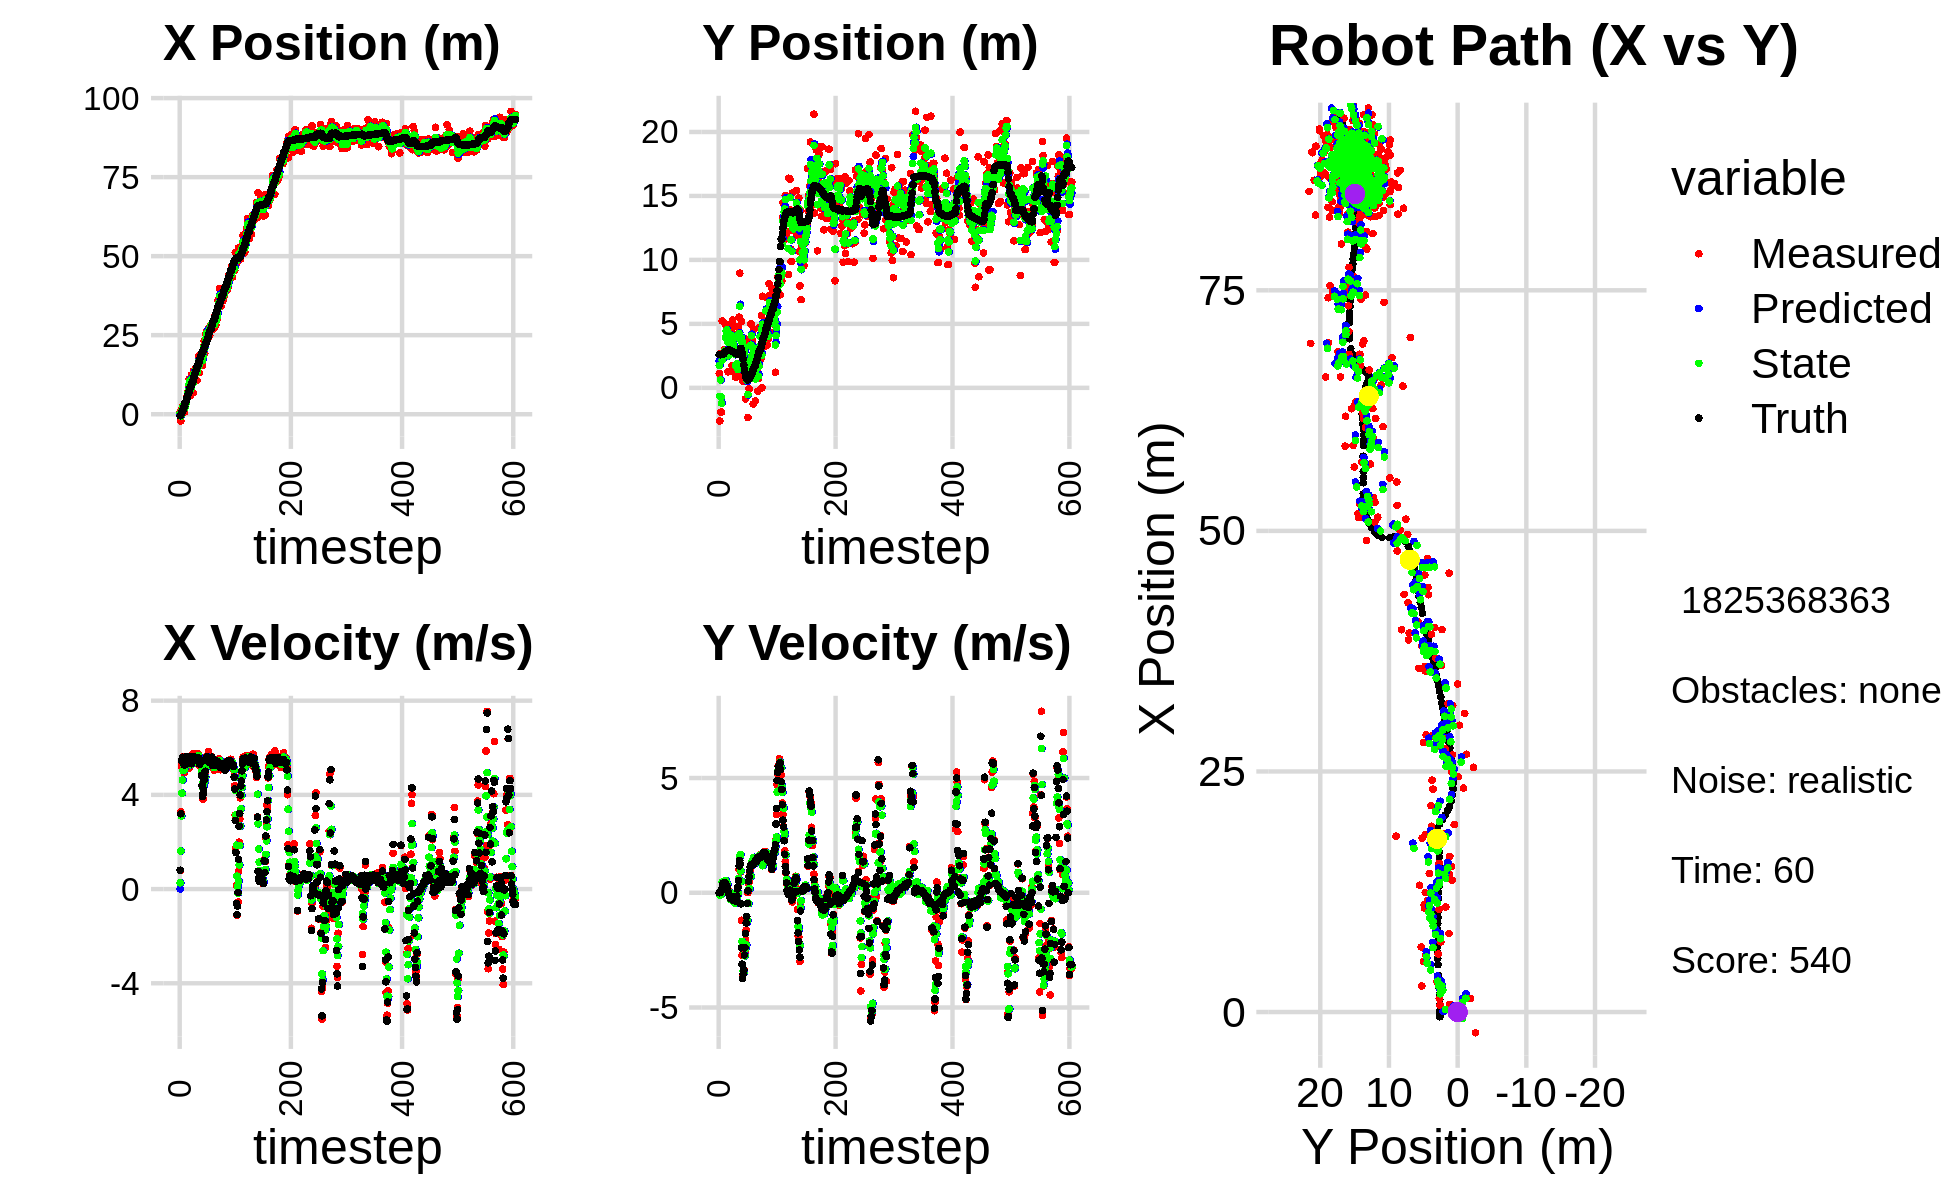

Values plotted in this chart, from the file beside it:
8.224636312099832536e-02, 3.626527666209118372e+00, 0.000000000000000000e+00, -0.000000000000000000e+00, 0.000000000000000000e+00, 0.000000000000000000e+00, 0.000000000000000000e+00, 0.000000000000000000e+00, 5.634071924430777284e-02, 2.104727715926870690e+00, 0.000000000000000000e+00, 0.000000000000000000e+00, -4.886856678522151221e-01, 2.591946125382865507e+00, 0.000000000000000000e+00, 0.000000000000000000e+00, 0.000000000000000000e+00, 5.557454642257653177e-06
8.081297274327968738e-01, 1.119087095947808308e+00, 7.899999881089672105e-01, -2.295451027238051822e-04, 5.634071924430777284e-02, 2.104727715926870690e+00, 0.000000000000000000e+00, 0.000000000000000000e+00, 2.476626181905525748e-01, 1.749906553330084824e+00, 2.667403551186690591e-01, -3.079801155148553446e-02, -4.853935840270577340e-01, 2.591946001156443913e+00, 8.000000000000000444e-01, 0.000000000000000000e+00, 8.000000119209289551e-01, 2.905634173657745123e-04
-2.155917942513593921e+00, -2.593125756189698983e+00, 3.278999905450787899e+00, -9.527574448826818402e-04, 2.743366537024194973e-01, 1.746826752174936326e+00, 2.667403551186690591e-01, -3.079801155148553446e-02, -6.758369109086059812e-01, -6.597038500348897383e-01, 1.619067247794754749e+00, -1.039190476854423700e-01, -3.489380482164392561e-01, 2.591913286904737213e+00, 3.200000000000000178e+00, 0.000000000000000000e+00, 3.200000047683715820e+00, 2.905634173657745123e-04
1.417477071156613366e+00, 2.675802764380939891e+00, 5.330999498733955733e+00, 1.938628005037047568e-03, -5.139301861291305507e-01, -6.700957548034339739e-01, 1.619067247794754749e+00, -1.039190476854423700e-01, 3.017234334449617750e-01, 6.211676245296749999e-01, 3.104445720662191377e+00, -4.279090542059557634e-02, 7.880777088603402314e-02, 2.592240941855795455e+00, 5.445000000000000284e+00, 2.000000000000000042e-02, 5.445000171661376953e+00, -3.636518667917698622e-04
1.397942363994719939e+00, -1.894181970506699564e+00, 5.195803729160889617e+00, 4.517342956303461998e-02, 6.121680055111808905e-01, 6.168885339876154505e-01, 3.104445720662191377e+00, -4.279090542059557634e-02, 1.004130005653915525e+00, -7.285821873116492542e-01, 4.073973737600844913e+00, -8.382690437857510946e-02, 7.021827099251605198e-01, 2.597119089564727812e+00, 5.445000000000000284e+00, 6.199999999999999956e-02, 5.445000171661376953e+00, -8.693994954228401184e-03
1.397942363994719939e+00, -1.894181970506699564e+00, 5.422992928596723772e+00, 1.475627522894361054e-01, 1.411527379413999972e+00, -7.369648777495068082e-01, 4.073973737600844913e+00, -8.382690437857510946e-02, 1.433990101145121931e+00, -1.202717968281047156e+00, 4.632173984277355494e+00, 5.778960367698079970e-03, 7.021827099251605198e-01, 2.597119089564727812e+00, 5.599000000000000199e+00, 1.640000000000000069e-01, 5.600999832153320312e+00, -2.720386162400245667e-02
2.700404226439515387e+00, 5.227723941615654013e+00, 5.478971964421862850e+00, 1.490859740058627370e-01, 1.897207499572857614e+00, -1.202140072244277436e+00, 4.632173984277355494e+00, 5.778960367698079970e-03, 2.250991341400936374e+00, 2.162461731125709719e+00, 5.027548114490710596e+00, 4.648768629020842980e-01, 1.343604981862841496e+00, 2.613214120961130593e+00, 5.483999999999999986e+00, 2.089999999999999913e-01, 5.487999916076660156e+00, -2.720386162400245667e-02
2.592142700524040055e+00, 2.448990552074739924e+00, 5.626282526695651320e+00, 3.931201136506932703e-01, 2.753746152850007345e+00, 2.208949417415918326e+00, 5.027548114490710596e+00, 4.648768629020842980e-01, 2.701373203743393958e+00, 2.309410768346474185e+00, 5.276571673417063124e+00, 4.392816106164174061e-01, 1.870540559128304636e+00, 2.635337128178347754e+00, 5.530000000000000249e+00, 3.559999999999999831e-01, 5.541999816894531250e+00, -6.975871324539184570e-02
7.293902034263800571e-01, 2.558997845331944632e+00, 4.936783497264648268e+00, 4.004726973546100521e-01, 3.229030371085100271e+00, 2.353338929408115732e+00, 5.276571673417063124e+00, 4.392816106164174061e-01, 2.191344076897361326e+00, 2.456566913915700923e+00, 5.058217776350947936e+00, 4.217151833585333631e-01, 2.513721406544409120e+00, 2.678102886453784581e+00, 5.270999999999999908e+00, 4.249999999999999889e-01, 5.288000106811523438e+00, -8.094292879104614258e-02
7.293902034263800571e-01, 2.558997845331944632e+00, 5.384313312677534213e+00, 4.367763903207513843e-01, 2.697165854532456386e+00, 2.498738432251554453e+00, 5.058217776350947936e+00, 4.217151833585333631e-01, 1.895384459854264847e+00, 2.524595631595885070e+00, 5.145606640397548226e+00, 4.219952791428387973e-01, 2.513721406544409120e+00, 2.678102886453784581e+00, 5.270999999999999908e+00, 4.229999999999999871e-01, 5.288000106811523438e+00, -8.094292879104614258e-02
3.130139946520402283e+00, 2.997173531682292502e+00, 5.623986461158521521e+00, 4.377841485084986717e-01, 2.409945123894019936e+00, 2.566795159510169011e+00, 5.145606640397548226e+00, 4.219952791428387973e-01, 2.718093738099896850e+00, 2.781276156301982105e+00, 5.371418448086799025e+00, 4.589813725546690315e-01, 3.771594941076570340e+00, 2.777475340805460657e+00, 5.610000000000000320e+00, 4.299999999999999933e-01, 5.625999927520751953e+00, -7.768566161394119263e-02
3.130139946520402283e+00, 2.997173531682292502e+00, 5.581498081484445706e+00, 4.295156826089215896e-01, 3.255235582908576841e+00, 2.827174293557448870e+00, 5.371418448086799025e+00, 4.589813725546690315e-01, 3.208889435876173035e+00, 2.902068561558780235e+00, 5.457920073036496511e+00, 4.465995291162975778e-01, 3.771594941076570340e+00, 2.777475340805460657e+00, 5.618999999999999773e+00, 4.380000000000000004e-01, 5.636000156402587891e+00, -7.680211216211318970e-02
5.272706925890736862e+00, 4.970958752738719788e+00, 5.485975559886707487e+00, 4.196123940048185896e-01, 3.754681443179822775e+00, 2.946728514470410065e+00, 5.457920073036496511e+00, 4.465995291162975778e-01, 4.380092338562624477e+00, 3.934554992034208887e+00, 5.511512112345164027e+00, 5.369794214580295710e-01, 4.932355820930951040e+00, 2.866143031010538689e+00, 5.466000000000000192e+00, 3.780000000000000027e-01, 5.479000091552734375e+00, -7.633955776691436768e-02
5.272706925890736862e+00, 4.970958752738719788e+00, 5.317411738994299419e+00, 3.357337184363234917e-01, 4.931243549797140524e+00, 3.988252934180011700e+00, 5.511512112345164027e+00, 5.369794214580295710e-01, 5.067023009341292017e+00, 4.427792071921677675e+00, 5.437593387048870852e+00, 4.623569917425472964e-01, 4.932355820930951040e+00, 2.866143031010538689e+00, 5.467999999999999972e+00, 3.469999999999999751e-01, 5.479000091552734375e+00, -6.305485963821411133e-02
5.929123222690105166e+00, 4.607924891936445277e+00, 5.266099713044543940e+00, 2.493513238765154849e-01, 5.610782348046178925e+00, 4.474027771095932415e+00, 5.437593387048870852e+00, 4.623569917425472964e-01, 5.737598411835208800e+00, 4.535683312084662688e+00, 5.372694276352345533e+00, 3.029553180803546408e-01, 5.566795289466634600e+00, 2.906977487694638818e+00, 5.607999999999999652e+00, 2.650000000000000133e-01, 5.613999843597412109e+00, -4.731494560837745667e-02
7.295026599746428531e+00, 2.446379258344149044e+00, 5.534500812516609969e+00, 1.288187265488816291e-01, 6.274867839470443798e+00, 4.565978843892698258e+00, 5.372694276352345533e+00, 3.029553180803546408e-01, 6.698680509895131863e+00, 3.589884058197690742e+00, 5.469658342557105257e+00, 3.520932908850744059e-01, 6.213106095938845108e+00, 2.938538564940474718e+00, 5.610999999999999766e+00, 2.000000000000000111e-01, 5.613999843597412109e+00, -2.327137999236583710e-02
8.160917817983806444e+00, 1.252807243577511498e+00, 5.337554603498660732e+00, 1.242346889448134317e-01, 7.245646344150842744e+00, 3.625093387286198343e+00, 5.469658342557105257e+00, 3.520932908850744059e-01, 7.619088518565392043e+00, 2.494903756657068428e+00, 5.437879418515130681e+00, 4.422628196565270287e-02, 6.837037980093417566e+00, 2.954463107219491125e+00, 5.347999999999999865e+00, 5.700000000000000205e-02, 5.348000049591064453e+00, -2.327137999236583710e-02
1.113997262706510050e+01, 4.875115467502004307e+00, 5.137994418246400130e+00, -7.581270891280706553e-03, 8.162876460416905289e+00, 2.499326384853633787e+00, 5.437879418515130681e+00, 4.422628196565270287e-02, 9.380764088462374417e+00, 3.599484889492327255e+00, 5.390047376463679818e+00, -5.538921122422130194e-02, 7.344852387313576259e+00, 2.955975605310988463e+00, 5.615999999999999659e+00, -5.199999999999999761e-02, 5.616000175476074219e+00, 1.475530094467103481e-03
1.113997262706510050e+01, 4.875115467502004307e+00, 5.635281689260517979e+00, -8.998914187344506099e-02, 9.919768826108741777e+00, 3.593945968369905319e+00, 5.390047376463679818e+00, -5.538921122422130194e-02, 1.042793726625530937e+01, 4.198065104537209713e+00, 5.528321766131423232e+00, -1.234343193566011382e-02, 7.344852387313576259e+00, 2.955975605310988463e+00, 5.615000000000000213e+00, -8.899999999999999578e-02, 5.616000175476074219e+00, 1.596752367913722992e-02
6.037719190163302940e+00, 2.829909077277172891e+00, 5.287481869955445113e+00, -1.632025468474721241e-01, 1.098076944286845169e+01, 4.196830761343643523e+00, 5.528321766131423232e+00, -1.234343193566011382e-02, 8.940565669457983589e+00, 3.549001763950418997e+00, 5.290992228611705706e+00, 1.291469132393251174e-02, 8.607202469863306504e+00, 2.931481553086408010e+00, 5.408999999999999808e+00, -1.680000000000000104e-01, 5.410999774932861328e+00, 3.085603937506675720e-02
6.037719190163302940e+00, 2.829909077277172891e+00, 5.479494215711800287e+00, -2.670951322256968075e-01, 9.469664892319153537e+00, 3.550293233082812083e+00, 5.290992228611705706e+00, 1.291469132393251174e-02, 8.061871285914515184e+00, 3.215868923479106911e+00, 5.278663392477422001e+00, -2.465885408145891411e-01, 8.607202469863306504e+00, 2.931481553086408010e+00, 5.323999999999999844e+00, -2.610000000000000098e-01, 5.329999923706054688e+00, 4.870593547821044922e-02
1.240505975445057274e+01, 4.711033059945306078e+00, 5.356639936577027861e+00, -2.611066634659516272e-01, 8.589737625162257473e+00, 3.191210069397647953e+00, 5.278663392477422001e+00, -2.465885408145891411e-01, 1.016183594774588528e+01, 3.908600261565810197e+00, 5.415607234139875992e+00, -3.076700068014289746e-01, 9.232818543282723667e+00, 2.903376294429693694e+00, 5.323999999999999844e+00, -2.630000000000000115e-01, 5.329999923706054688e+00, 4.870593547821044922e-02
1.159238284828059129e+01, 4.382437569944658051e+00, 5.612691906394408292e+00, -1.927369576443489219e-01, 1.070339667115987226e+01, 3.877833260885667155e+00, 5.415607234139875992e+00, -3.076700068014289746e-01, 1.107407879592230238e+01, 4.110564773873892186e+00, 5.524226608314276810e+00, -1.894147634843738603e-01, 9.856609285032403633e+00, 2.874161345735518402e+00, 5.543999999999999595e+00, -2.139999999999999958e-01, 5.548999786376953125e+00, 3.432599827647209167e-02
1.091042518555766883e+01, 1.720318449422351126e+00, 5.459781680959354233e+00, -1.874860990305904085e-01, 1.162650145675372926e+01, 4.091623297525455172e+00, 5.524226608314276810e+00, -1.894147634843738603e-01, 1.133022466380061033e+01, 2.963331113491500801e+00, 5.477168576035272629e+00, -9.715250731733084122e-02, 1.049256890957292931e+01, 2.851152790472095688e+00, 5.634999999999999787e+00, -1.789999999999999925e-01, 5.638000011444091797e+00, 3.432599827647209167e-02
6.752253472209874374e+00, 5.296253053694478297e+00, 5.758698079283272264e+00, -1.950420436514242739e-01, 1.187794152140413750e+01, 2.953615862759767730e+00, 5.477168576035272629e+00, -9.715250731733084122e-02, 9.775365909925534780e+00, 4.039110893802698499e+00, 5.458775436931894376e+00, -4.387503600069506127e-02, 1.049256890957292931e+01, 2.851152790472095688e+00, 5.634999999999999787e+00, -1.970000000000000084e-01, 5.638000011444091797e+00, 3.385617956519126892e-02
1.374557810969806049e+01, 2.712155228826463649e+00, 5.342125021790466555e+00, -2.506088226424416643e-01, 1.032124345361872386e+01, 4.034723390202628934e+00, 5.458775436931894376e+00, -4.387503600069506127e-02, 1.172766675934499858e+01, 3.386556697873207789e+00, 5.501683081646040918e+00, -2.868799292760724345e-02, 1.176852601704742085e+01, 2.800288139814958832e+00, 5.472999999999999865e+00, -2.750000000000000222e-01, 5.480000019073486328e+00, 4.687745496630668640e-02
1.374557810969806049e+01, 2.712155228826463649e+00, 5.653789322092399594e+00, -3.399451283810120961e-01, 1.227783506750960285e+01, 3.383687898580447051e+00, 5.501683081646040918e+00, -2.868799292760724345e-02, 1.288560320207365351e+01, 3.083415243655244442e+00, 5.606721387188885686e+00, -3.112399673233709474e-01, 1.176852601704742085e+01, 2.800288139814958832e+00, 5.597999999999999865e+00, -3.400000000000000244e-01, 5.607999801635742188e+00, 6.005465239286422729e-02
1.080939394174040835e+01, 4.853638066291743769e+00, 5.685731699185922139e+00, -3.418657262072207215e-01, 1.344627534079254261e+01, 3.052291246922907320e+00, 5.606721387188885686e+00, -3.112399673233709474e-01, 1.236300591717259323e+01, 3.916336700693966222e+00, 5.569043151035691253e+00, -3.873015047764623020e-01, 1.240746492130255696e+01, 2.762731208336462796e+00, 5.597999999999999865e+00, -3.330000000000000182e-01, 5.607999801635742188e+00, 6.005465239286422729e-02
1.425891035762140469e+01, 1.165098992847023229e+00, 5.597999169393458985e+00, -2.800544827063543019e-01, 1.291991023227616253e+01, 3.877606550216320169e+00, 5.569043151035691253e+00, -3.873015047764623020e-01, 1.347168121119073092e+01, 2.629835003613997024e+00, 5.617791033111069865e+00, -4.547603799259084534e-01, 1.304684251518182414e+01, 2.726208655921372070e+00, 5.528999999999999915e+00, -2.839999999999999747e-01, 5.537000179290771484e+00, 4.998593032360076904e-02
1.371353312532093938e+01, 8.277116030197110286e-01, 5.570023690405592198e+00, -3.804301944853603623e-01, 1.403346031450183773e+01, 2.584358965621406323e+00, 5.617791033111069865e+00, -4.547603799259084534e-01, 1.390062615103445864e+01, 1.742260858977867422e+00, 5.588631208040982123e+00, -3.724919153403287719e-01, 1.367616647434864419e+01, 2.693212530581791331e+00, 5.466999999999999638e+00, -3.599999999999999867e-01, 5.479000091552734375e+00, 6.819365918636322021e-02
1.438969059237157921e+01, 4.131400285379170256e+00, 5.572244028793080339e+00, -3.298757546678027786e-01, 1.445948927183855659e+01, 1.705011667443834478e+00, 5.588631208040982123e+00, -3.724919153403287719e-01, 1.443036279964251101e+01, 2.812704236965481108e+00, 5.579711763271371971e+00, -2.025453268722530453e-01, 1.419902223322219115e+01, 2.658306775985337822e+00, 5.525000000000000355e+00, -3.260000000000000120e-01, 5.533999919891357422e+00, 5.913079157471656799e-02
1.067717736929076189e+01, 2.720947550505351309e+00, 5.368600566651558381e+00, -3.178201016113358368e-01, 1.498833397596964900e+01, 2.792449704278255673e+00, 5.579711763271371971e+00, -2.025453268722530453e-01, 1.320892135175986404e+01, 2.746972677654721640e+00, 5.372221874417306253e+00, -2.197540453136093419e-01, 1.483287423812997119e+01, 2.625787901382922840e+00, 5.532000000000000028e+00, -1.489999999999999936e-01, 5.533999919891357422e+00, 5.913079157471656799e-02
1.513777983145186923e+01, 8.966976056428154207e-01, 5.301818670616332163e+00, 4.385509453492875825e-02, 1.374614353920159537e+01, 2.724997273123360486e+00, 5.372221874417306253e+00, -2.197540453136093419e-01, 1.431714560030900429e+01, 1.879612397817416625e+00, 5.379800947382776144e+00, -1.147114995441168850e-01, 1.546437066778312719e+01, 2.632336819408591211e+00, 5.453000000000000291e+00, 1.600000000000000033e-01, 5.454999923706054688e+00, -8.271519094705581665e-03
1.513777983145186923e+01, 8.966976056428154207e-01, 5.738948086021365746e+00, 2.636257783783143571e-01, 1.485512569504728120e+01, 1.868141247863004839e+00, 5.379800947382776144e+00, -1.147114995441168850e-01, 1.498023948089745616e+01, 1.433411081101478857e+00, 5.541442993462487365e+00, -1.053509332515717434e-02, 1.546437066778312719e+01, 2.632336819408591211e+00, 5.450000000000000178e+00, 2.469999999999999973e-01, 5.454999923706054688e+00, -4.590398445725440979e-02
1.844090050470979847e+01, 4.687038911663476526e+00, 5.654839936663059063e+00, 5.445630676226524969e-01, 1.553438378024370436e+01, 1.432357571768963167e+00, 5.541442993462487365e+00, -1.053509332515717434e-02, 1.673332895567028800e+01, 2.885951316320467974e+00, 5.668926473167587687e+00, 6.115929340459724806e-01, 1.609543031393818069e+01, 2.662660611847730507e+00, 5.565999999999999837e+00, 5.360000000000000320e-01, 5.591000080108642578e+00, -9.600430727005004883e-02
1.317362064125545729e+01, 5.528663149245592656e+00, 5.265728054257862389e+00, 1.016797009456640088e+00, 1.730022160298704748e+01, 2.947110609725065444e+00, 5.668926473167587687e+00, 6.115929340459724806e-01, 1.559206222321257584e+01, 4.248749942145089165e+00, 5.384093435284563967e+00, 5.784530283058648692e-01, 1.663186639541762446e+01, 2.715281477307193825e+00, 5.355999999999999872e+00, 1.169000000000000039e+00, 5.481999874114990234e+00, -1.907494664192199707e-01
1.828245610003624932e+01, 8.965094639509231911e+00, 5.229527845283813647e+00, 1.487617328786983384e+00, 1.613047156674103277e+01, 4.306595244975675918e+00, 5.384093435284563967e+00, 5.784530283058648692e-01, 1.701233384337793453e+01, 6.373609068312472203e+00, 5.376222749258663391e+00, 1.560414373075697192e+00, 1.726016229362976873e+01, 2.842472149640230317e+00, 5.298000000000000043e+00, 1.411000000000000032e+00, 5.481999874114990234e+00, -2.771442234516143799e-01
1.616636961706867481e+01, 1.146331532792311814e+00, 5.521780237759627674e+00, 9.206234632621489444e-01, 1.754995611830380042e+01, 6.529650505620042011e+00, 5.376222749258663391e+00, 1.560414373075697192e+00, 1.698410590122992758e+01, 3.827430227896557735e+00, 5.401082003211993943e+00, 1.665980334215159786e+00, 1.787352174491456225e+01, 3.009805186088236439e+00, 5.413999999999999702e+00, 1.262999999999999901e+00, 5.559999942779541016e+00, -1.652062535285949707e-01
1.853155797293195661e+01, 1.883557601559264327e+00, 5.472460826784604215e+00, 9.124006429066077173e-01, 1.752421410155112724e+01, 3.994028261318073536e+00, 5.401082003211993943e+00, 1.665980334215159786e+00, 1.794053080437367242e+01, 3.080285270476548209e+00, 5.459017548202128367e+00, 9.505476651687734257e-01, 1.848511499148697013e+01, 3.087492150915335465e+00, 5.453999999999999737e+00, -4.849999999999999867e-01, 5.474999904632568359e+00, -1.652062535285949707e-01
1.807445853899931265e+01, 5.169626666941199211e+00, 5.223931906374990497e+00, -1.200057027324865411e+00, 1.848643255919388650e+01, 3.175340036993425485e+00, 5.459017548202128367e+00, 9.505476651687734257e-01, 1.831113317721581168e+01, 3.904628405772957223e+00, 5.347053580389474980e+00, 5.016499425267735290e-01, 1.908856958127478265e+01, 2.931551171643499654e+00, 4.818999999999999950e+00, -2.399999999999999911e+00, 5.383999824523925781e+00, 2.258052378892898560e-01
1.545615905477362872e+01, 2.703805199793295699e+00, 4.805819692917081554e+00, -2.719665285949942390e+00, 1.884583853525476016e+01, 3.954793400025634398e+00, 5.347053580389474980e+00, 5.016499425267735290e-01, 1.743757990278484726e+01, 3.583896708009111975e+00, 5.023038818670290340e+00, -2.117802243651539573e+00, 1.952404588447356559e+01, 2.655148311452612209e+00, 4.392999999999999794e+00, -3.112999999999999989e+00, 5.383999824523925781e+00, 5.149766802787780762e-01
1.545615905477362872e+01, 2.703805199793295699e+00, 3.939570891632050209e+00, -3.637420111435990311e+00, 1.793988378465187594e+01, 3.372116483643957885e+00, 5.023038818670290340e+00, -2.117802243651539573e+00, 1.689120066552274579e+01, 2.862542856881366227e+00, 4.491142556235498517e+00, -2.350737533023443238e+00, 1.952404588447356559e+01, 2.655148311452612209e+00, 3.931000000000000050e+00, -3.741999999999999993e+00, 5.427000045776367188e+00, 7.455418705940246582e-01
1.948199260248913944e+01, 4.960653023268602468e-01, 3.820684022665510327e+00, -3.520000054333839223e+00, 1.734031492114629458e+01, 2.627469103579021859e+00, 4.491142556235498517e+00, -2.350737533023443238e+00, 1.820531185930709484e+01, 1.738605080065469988e+00, 4.261820459266552952e+00, -3.397335107163303114e+00, 1.998721879721204076e+01, 2.230330271656151719e+00, 4.035999999999999588e+00, -3.557999999999999829e+00, 5.381000041961669922e+00, 7.444597482681274414e-01
2.143993341913409623e+01, 3.878638936068065313e+00, 4.371760075286130309e+00, -3.347200368399855019e+00, 1.863149390523375004e+01, 1.398871569349139588e+00, 4.261820459266552952e+00, -3.397335107163303114e+00, 1.978999103396857251e+01, 2.623946659071264786e+00, 4.385160374638426006e+00, -3.488867481770881795e+00, 2.044640153624009926e+01, 1.813604546711173215e+00, 4.208000000000000185e+00, -3.353000000000000203e+00, 5.381000041961669922e+00, 6.534366607666015625e-01
2.316430324285969888e+01, 3.589765741125877430e+00, 4.674371149707598150e+00, -2.604506394403002467e+00, 2.022850707143241422e+01, 2.275059910894176696e+00, 4.385160374638426006e+00, -3.488867481770881795e+00, 2.144380419973491669e+01, 2.809568687461851511e+00, 4.588812586862604626e+00, -2.713769777506708447e+00, 2.095188420975883759e+01, 1.437417699796507797e+00, 4.613000000000000433e+00, -2.717999999999999972e+00, 5.355000019073486328e+00, 5.083455443382263184e-01
1.930272215569789651e+01, 3.822545958947875633e+00, 4.705819204937357725e+00, -2.622028892791383736e+00, 2.190268545842117831e+01, 2.538191709711180799e+00, 4.588812586862604626e+00, -2.713769777506708447e+00, 2.083553947898775149e+01, 3.182052564340388745e+00, 4.568425229753554362e+00, -2.750103679575123028e+00, 2.140182679868536653e+01, 1.186025812204656527e+00, 4.793000000000000149e+00, -2.386000000000000121e+00, 5.309000015258789062e+00, 5.083455443382263184e-01
2.326493650679660163e+01, -8.603853452669991686e-01, 4.910829135616313401e+00, -2.058975514535244411e+00, 2.129238200196310515e+01, 2.907042196382876309e+00, 4.568425229753554362e+00, -2.750103679575123028e+00, 2.211256078836662553e+01, 1.158732160614202478e+00, 4.768744642652831267e+00, -2.417081691160447576e+00, 2.196568387712413184e+01, 9.548257130562998185e-01, 5.001999999999999780e+00, -1.778999999999999915e+00, 5.309000015258789062e+00, 3.970094025135040283e-01
2.538737934776317218e+01, 7.180774341719119436e-01, 5.478546427945542696e+00, -1.630394416283108994e+00, 2.258943525263190821e+01, 9.170239914981577201e-01, 4.768744642652831267e+00, -2.417081691160447576e+00, 2.375829126813968983e+01, 9.217221834583919637e-01, 5.148970472497252260e+00, -2.275484086268189099e+00, 2.257060617213038256e+01, 7.808144828746217403e-01, 5.451999999999999957e+00, -1.314000000000000057e+00, 5.607999801635742188e+00, 2.892499864101409912e-01
2.538737934776317218e+01, 7.180774341719119436e-01, 5.563997551433032207e+00, -1.048893358705236922e+00, 2.427318831538941524e+01, 6.941737748315730538e-01, 5.148970472497252260e+00, -2.275484086268189099e+00, 2.474188658612467862e+01, 6.161239136207039557e-01, 5.357132932439265360e+00, -1.302005277292284102e+00, 2.257060617213038256e+01, 7.808144828746217403e-01, 5.511000000000000121e+00, -1.038000000000000034e+00, 5.607999801635742188e+00, 1.863276660442352295e-01
2.647377842632530687e+01, 1.795821500817889049e+00, 5.645957055436396921e+00, -4.641050484133638632e-01, 2.527759987936860497e+01, 4.859233858914755455e-01, 5.357132932439265360e+00, -1.302005277292284102e+00, 2.577695182005374974e+01, 1.244238306466899369e+00, 5.513414855540808013e+00, -1.213227723426026472e+00, 2.320368665400233965e+01, 6.666088839408125244e-01, 5.625000000000000000e+00, -4.610000000000000209e-01, 5.644000053405761719e+00, 8.201690763235092163e-02
2.542968636760042145e+01, -2.316415951921475092e+00, 5.621999018464083342e+00, 3.671683391293241970e-03, 2.632829330560782921e+01, 1.122915534124296677e+00, 5.513414855540808013e+00, -1.213227723426026472e+00, 2.596113062503101077e+01, -5.177823024632750570e-01, 5.535582959759906885e+00, -4.445988217855791902e-01, 2.384804815020556745e+01, 6.190677416756417140e-01, 5.538999999999999702e+00, 8.699999999999999400e-02, 5.539999961853027344e+00, -6.530920509248971939e-04
2.408996143928365541e+01, 3.727366639348005606e+00, 5.231711838983500229e+00, 4.131546385123580634e-01, 2.651468892100700003e+01, -5.622421846418329539e-01, 5.535582959759906885e+00, -4.445988217855791902e-01, 2.550936223461414087e+01, 1.673359128206933555e+00, 5.339513467267090974e+00, -4.739151234396636880e-01, 2.438248628366999071e+01, 6.269006264679901630e-01, 5.575000000000000178e+00, 5.060000000000000053e-01, 5.598000049591064453e+00, -7.880765944719314575e-02
2.445795011511615513e+01, -8.528982240147044147e-02, 5.842809176950421346e+00, 4.614137375480272252e-01, 2.604331358134085050e+01, 1.625967615862967230e+00, 5.339513467267090974e+00, -4.739151234396636880e-01, 2.540317613906614369e+01, 7.834074925130937173e-01, 5.512265718400741754e+00, 1.702104705537648144e-01, 2.502122968387796220e+01, 6.809631123753153714e-01, 5.554999999999999716e+00, 6.899999999999999467e-01, 5.598000049591064453e+00, -7.880765944719314575e-02
2.739103525875619027e+01, 3.280354572347917941e+00, 5.614390956600967542e+00, 8.133520670778123796e-01, 2.595440271090621920e+01, 8.004285395684701543e-01, 5.512265718400741754e+00, 1.702104705537648144e-01, 2.654814455046648902e+01, 2.115723106463665903e+00, 5.595031500300043703e+00, 1.778351692965938202e-01, 2.565837949493052150e+01, 7.748516340493440957e-01, 5.437999999999999723e+00, 9.409999999999999476e-01, 5.519000053405761719e+00, -1.438682675361633301e-01
2.499984306097350029e+01, 9.047258390711427900e-01, 5.417640667459220793e+00, 1.004625363292155127e+00, 2.710764770049649286e+01, 2.133506623393325086e+00, 5.595031500300043703e+00, 1.778351692965938202e-01, 2.623584479178285278e+01, 1.515221787641128248e+00, 5.461785874011455988e+00, 7.635701848659033342e-01, 2.628069776299346572e+01, 8.927086124283902802e-01, 5.370000000000000107e+00, 1.137999999999999901e+00, 5.488999843597412109e+00, -1.833532601594924927e-01
2.802214485361162133e+01, 4.981961800051824873e+00, 5.571755602803615481e+00, 1.225791023018445891e+00, 2.678202337918399678e+01, 1.591578806127718515e+00, 5.461785874011455988e+00, 7.635701848659033342e-01, 2.729508347758430631e+01, 3.334109303199507046e+00, 5.542582389086127215e+00, 7.033174563407343927e-01, 2.679373544428587550e+01, 1.005066229467034278e+00, 5.357999999999999652e+00, 1.191999999999999948e+00, 5.488999843597412109e+00, -2.165511250495910645e-01
2.802214485361162133e+01, 4.981961800051824873e+00, 5.262381756606996142e+00, 1.193378925443532745e+00, 2.784934171649291912e+01, 3.404441048833580563e+00, 5.542582389086127215e+00, 7.033174563407343927e-01, 2.791360212490607751e+01, 4.074597222996493961e+00, 5.427144815598443195e+00, 1.182332831134432549e+00, 2.679373544428587550e+01, 1.005066229467034278e+00, 5.344999999999999751e+00, 1.211000000000000076e+00, 5.480000019073486328e+00, -2.230036854743957520e-01
2.671716600613748582e+01, 7.458547790725231774e-01, 5.624608291104358671e+00, 1.250770378116097481e+00, 2.845631660646592209e+01, 4.192830506109936906e+00, 5.427144815598443195e+00, 1.182332831134432549e+00, 2.774540489063329929e+01, 2.496393687231781566e+00, 5.464608779935092642e+00, 1.334446480712450311e+00, 2.740886014643172786e+01, 1.144327593683034383e+00, 5.597999999999999865e+00, 1.235000000000000098e+00, 5.732999801635742188e+00, -2.188142091035842896e-01
2.870260786994025892e+01, 3.681265665634394502e+00, 5.470455706897812576e+00, 1.197544692591439697e+00, 2.829186576862680980e+01, 2.629838335303026575e+00, 5.464608779935092642e+00, 1.334446480712450311e+00, 2.846104882864356966e+01, 3.113943057915423918e+00, 5.478260940048759409e+00, 1.285887895763617061e+00, 2.803996175495018406e+01, 1.284596993196914116e+00, 5.599999999999999645e+00, 1.225999999999999979e+00, 5.732999801635742188e+00, -2.155116498470306396e-01
2.678866571189739076e+01, -1.264174865675363080e+00, 5.205503702877566141e+00, 1.230663217322335079e+00, 2.900887492264844525e+01, 3.242531847491785690e+00, 5.478260940048759409e+00, 1.285887895763617061e+00, 2.808847860868825563e+01, 1.002291395121805095e+00, 5.301080080868744382e+00, 1.460609396869731125e+00, 2.866906636930493946e+01, 1.423448159180819239e+00, 5.253000000000000114e+00, 1.225000000000000089e+00, 5.394000053405761719e+00, -2.321532219648361206e-01
2.880241939411662244e+01, 4.581314994595176771e+00, 5.514262192656714134e+00, 1.319777760007385004e+00, 2.861858661677512927e+01, 1.148352334808778297e+00, 5.301080080868744382e+00, 1.460609396869731125e+00, 2.869945901666360655e+01, 2.703458186525254270e+00, 5.397463035810520005e+00, 1.545130163265474144e+00, 2.927444785779720604e+01, 1.566147996871827930e+00, 5.317000000000000171e+00, 1.272999999999999909e+00, 5.467999935150146484e+00, -2.349198460578918457e-01
... 544 more rows
